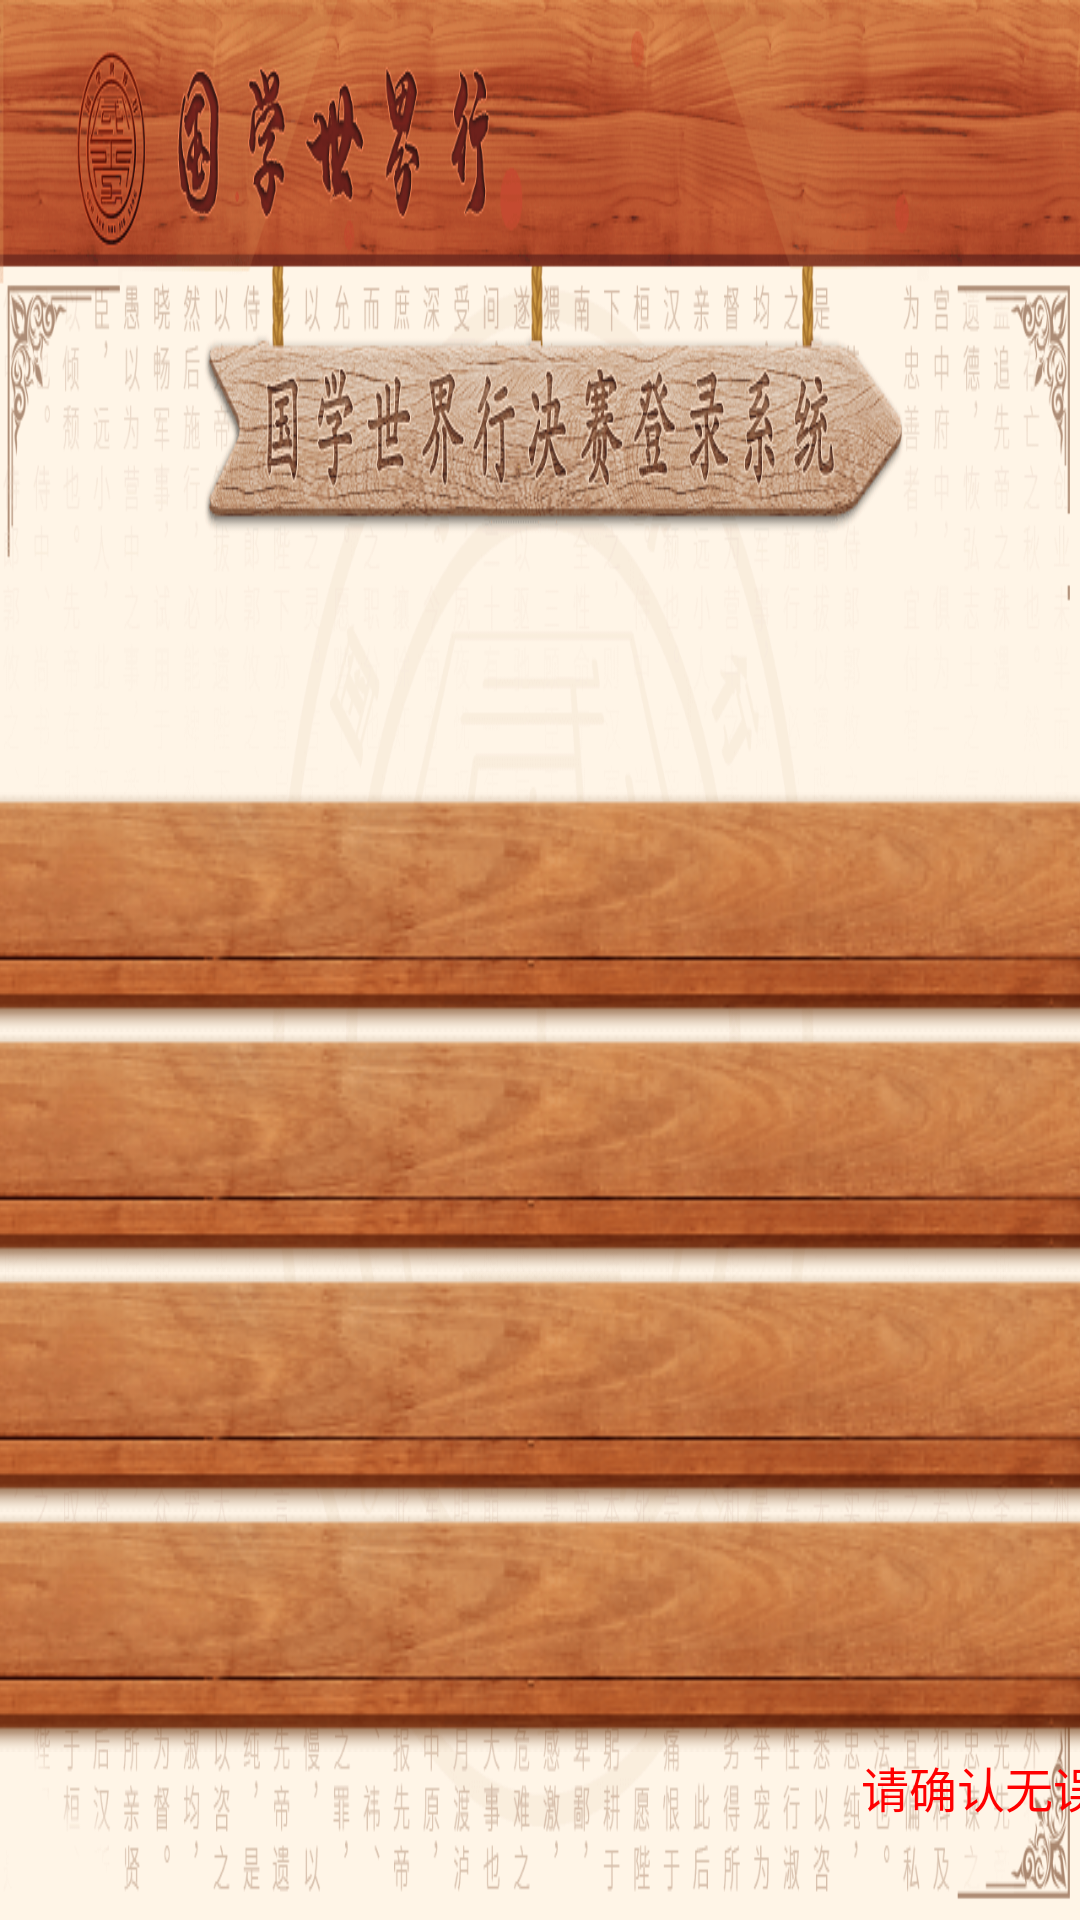

Write the Android layout XML for this screen, with the resource values it uses.
<!-- AndroidManifest.xml: application theme Theme.AppCompat.Light.NoActionBar.FullScreen -->
<!-- res/layout/activity_confirm.xml -->
<?xml version="1.0" encoding="utf-8"?>
<RelativeLayout xmlns:android="http://schemas.android.com/apk/res/android"
    android:layout_width="match_parent"
    android:layout_height="match_parent"
    android:background="@drawable/login_background">


    <RelativeLayout
        android:layout_width="wrap_content"
        android:layout_height="wrap_content"
        android:layout_centerHorizontal="true"
        android:layout_marginLeft="@dimen/dp_250"
        android:layout_marginTop="@dimen/dp_264"
        android:layout_marginRight="@dimen/dp_250">


        
        <TextView
            android:id="@+id/tv_confirm_name"
            android:layout_width="match_parent"
            android:layout_height="@dimen/dp_80"
            android:layout_centerHorizontal="true"
            android:background="@drawable/login_ed_bg"
            android:gravity="center_vertical"
            android:textColor="@color/colorwhite"
            android:textSize="@dimen/sp_36" />

        
        <TextView
            android:id="@+id/tv_confirm_candidate_number"
            android:layout_width="match_parent"
            android:layout_height="@dimen/dp_80"
            android:layout_below="@+id/tv_confirm_name"
            android:layout_centerHorizontal="true"
            android:background="@drawable/login_ed_bg"
            android:gravity="center_vertical"
            android:textColor="@color/colorwhite"
            android:textSize="@dimen/sp_36" />

        

        <TextView
            android:id="@+id/tv_confirm_school"
            android:layout_width="match_parent"
            android:layout_height="@dimen/dp_80"
            android:layout_below="@+id/tv_confirm_candidate_number"
            android:layout_centerHorizontal="true"
            android:background="@drawable/login_ed_bg"
            android:gravity="center_vertical"
            android:textColor="@color/colorwhite"
            android:textSize="@dimen/sp_36" />

        
        <TextView
            android:id="@+id/tv_confirm_grade"
            android:layout_width="match_parent"
            android:layout_height="@dimen/dp_80"
            android:layout_below="@+id/tv_confirm_school"
            android:layout_centerHorizontal="true"
            android:background="@drawable/login_ed_bg"
            android:gravity="center_vertical"
            android:textColor="@color/colorwhite"
            android:textSize="@dimen/sp_36" />


        <TextView
            android:layout_width="wrap_content"
            android:layout_height="wrap_content"
            android:layout_below="@+id/tv_confirm_grade"
            android:layout_alignRight="@+id/tv_confirm_grade"
            android:text="请确认无误后点击确认"
            android:textColor="@color/colorred"
            android:textSize="@dimen/sp_16" />


        
        <RelativeLayout
            android:layout_width="match_parent"
            android:layout_height="@dimen/dp_120"
            android:layout_below="@+id/tv_confirm_grade"
            android:layout_centerHorizontal="true"
            android:layout_marginTop="@dimen/dp_20">


            <Button
                android:id="@+id/btn_confirm_login_again"
                android:layout_width="wrap_content"
                android:layout_height="wrap_content"
                android:layout_alignParentLeft="true"
                android:layout_centerVertical="true"
                android:background="@drawable/selector_confirm_login_again_bg" />


            <Button
                android:id="@+id/btn_confirm_confirm"
                android:layout_width="wrap_content"
                android:layout_height="wrap_content"
                android:layout_alignParentRight="true"
                android:layout_centerVertical="true"
                android:background="@drawable/confirm_button_selector" />


        </RelativeLayout>
    </RelativeLayout>

    <RelativeLayout
        android:id="@+id/confirm_websocket_status"
        android:layout_width="@dimen/dp_10"
        android:layout_height="@dimen/dp_10" />
</RelativeLayout>
<!-- resources referenced by this layout -->
<resources>
  <color name="colorred">#ff0000</color>
  <color name="colorwhite">#ffffff</color>
  <dimen name="dp_10">10dp</dimen>
  <dimen name="dp_120">120dp</dimen>
  <dimen name="dp_20">20dp</dimen>
  <dimen name="dp_250">250dp</dimen>
  <dimen name="dp_264">264dp</dimen>
  <dimen name="dp_80">80dp</dimen>
  <dimen name="sp_16">16sp</dimen>
  <dimen name="sp_36">36sp</dimen>
  <!-- drawable login_background: png bitmap (drawable, 146869 bytes) -->
  <!-- drawable login_ed_bg: png bitmap (drawable, 22841 bytes) -->
  <!-- drawable selector_confirm_login_again_bg (drawable) -->
  <?xml version="1.0" encoding="utf-8"?>
  <selector xmlns:android="http://schemas.android.com/apk/res/android">
      <item android:drawable="@drawable/login_again_bg_1" android:state_pressed="true" /> 
      <item android:drawable="@drawable/login_again_bg_0" android:state_pressed="false" /> 
  </selector>
  <style name="Theme.AppCompat.Light.NoActionBar.FullScreen" parent="@style/Theme.AppCompat.Light">
          <item name="android:windowNoTitle">true</item>//无标题
          <item name="android:windowActionBar">false</item>//无ActionBar
          <item name="android:windowFullscreen">true</item>//全屏即无通知栏
          <item name="android:windowContentOverlay">@null</item>//是否有遮盖
      </style>
</resources>
